The GitHub repository Meerkat007/image-classification contains a labelled image folder "training_set_water_and_fire" with 2 categories: fire, water. Examples follow, each with its label.

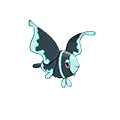
Label: water

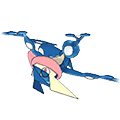
Label: water

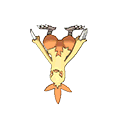
Label: fire

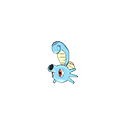
Label: water

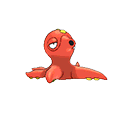
Label: water

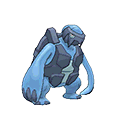
Label: water
